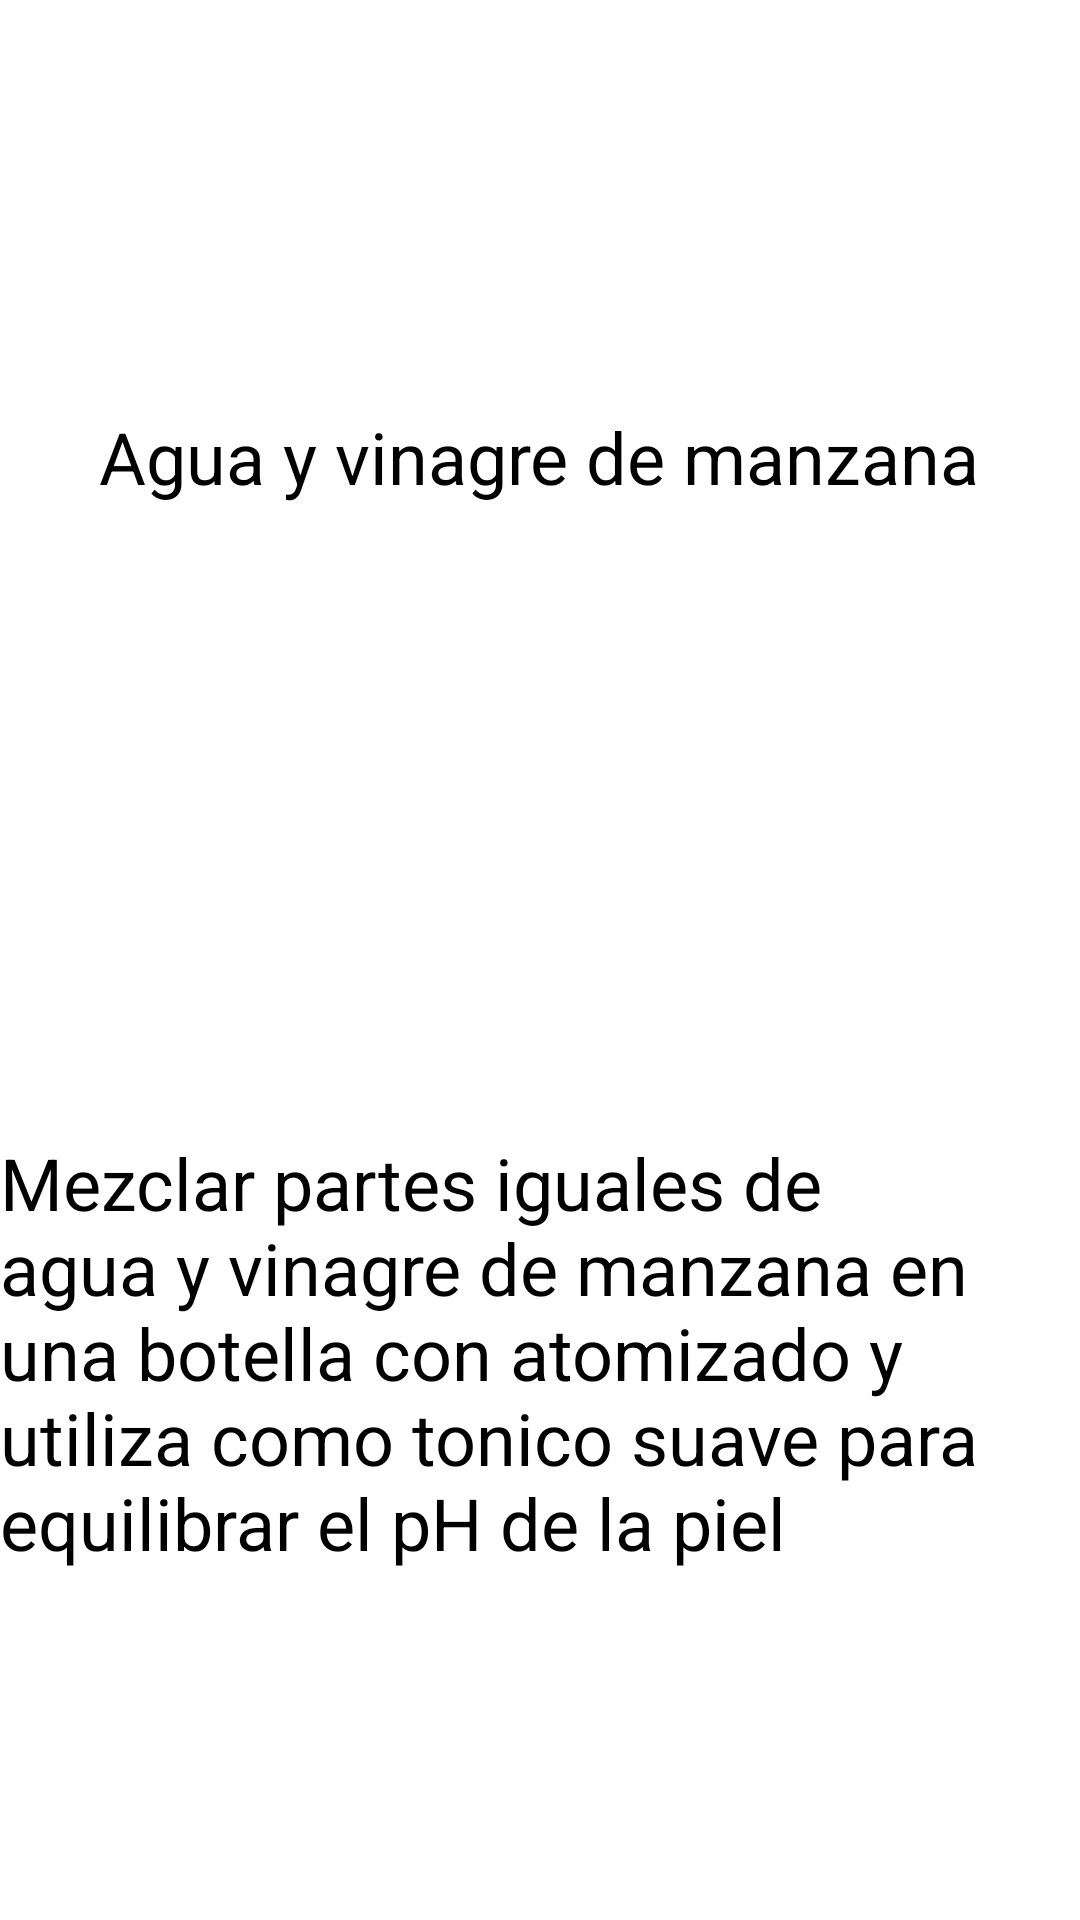

Reconstruct the res/layout file that produces this screen, plus the resources it refers to.
<!-- AndroidManifest.xml: application theme Theme.Homedi -->
<!-- res/layout/cuidado2.xml -->
<?xml version="1.0" encoding="utf-8"?>
<androidx.constraintlayout.widget.ConstraintLayout xmlns:android="http://schemas.android.com/apk/res/android"
    xmlns:app="http://schemas.android.com/apk/res-auto"
    xmlns:tools="http://schemas.android.com/tools"
    android:layout_width="match_parent"
    android:layout_height="match_parent"
    android:background="#FFFFFF"
    android:backgroundTint="#FFFFFF">

    <TextView
        android:id="@+id/textView11"
        android:layout_width="wrap_content"
        android:layout_height="wrap_content"
        android:text="Agua y vinagre de manzana"
        android:textColor="#000000"
        android:textSize="24sp"
        app:layout_constraintBottom_toBottomOf="parent"
        app:layout_constraintEnd_toEndOf="parent"
        app:layout_constraintHorizontal_bias="0.498"
        app:layout_constraintStart_toStartOf="parent"
        app:layout_constraintTop_toTopOf="parent"
        app:layout_constraintVertical_bias="0.224" />

    <TextView
        android:id="@+id/textView12"
        android:layout_width="361dp"
        android:layout_height="208dp"
        android:text="Mezclar partes iguales de agua y vinagre de manzana en una botella con atomizado y utiliza como tonico suave para equilibrar el pH de la piel"
        android:textColor="#000000"
        android:textSize="24sp"
        app:layout_constraintBottom_toBottomOf="parent"
        app:layout_constraintEnd_toEndOf="parent"
        app:layout_constraintStart_toStartOf="parent"
        app:layout_constraintTop_toTopOf="parent"
        app:layout_constraintVertical_bias="0.875" />
</androidx.constraintlayout.widget.ConstraintLayout>
<!-- resources referenced by this layout -->
<resources>
  <style name="Theme.Homedi" parent="Theme.MaterialComponents.DayNight.DarkActionBar">
          
          <item name="colorPrimary">@color/purple_500</item>
          <item name="colorPrimaryVariant">@color/purple_700</item>
          <item name="colorOnPrimary">@color/white</item>
          
          <item name="colorSecondary">@color/teal_200</item>
          <item name="colorSecondaryVariant">@color/teal_700</item>
          <item name="colorOnSecondary">@color/black</item>
          
          <item name="android:statusBarColor">?attr/colorPrimaryVariant</item>
          
      </style>
  <!-- not gathered from this repository: default colours our renderer supplied (Android Studio template values) -->
  <color name="purple_500">#FF6200EE</color>
  <color name="purple_700">#FF3700B3</color>
  <color name="teal_200">#FF03DAC5</color>
  <color name="teal_700">#FF018786</color>
  <color name="black">#FF000000</color>
  <color name="white">#FFFFFFFF</color>
</resources>
